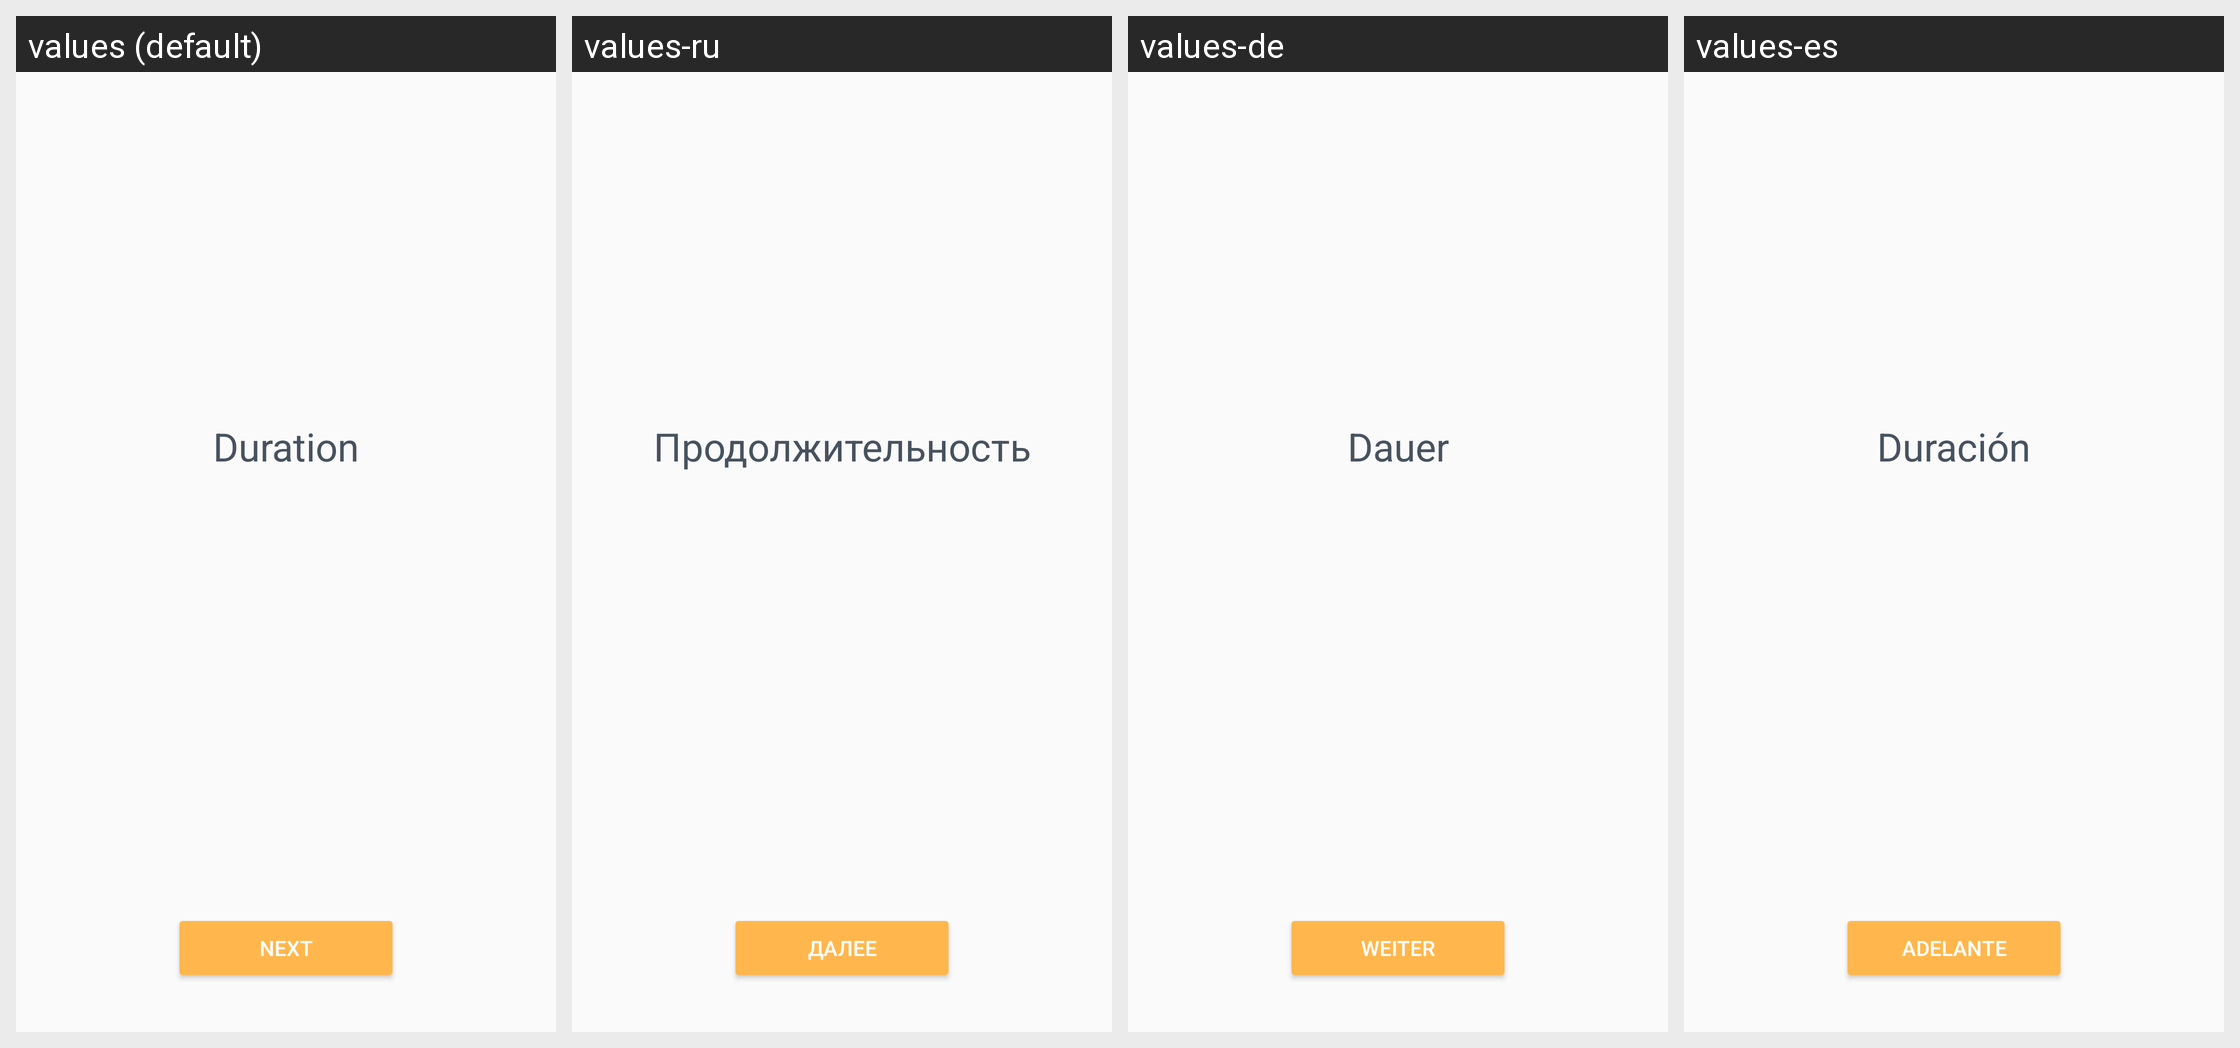

The same Android screen rendered under several of its app's locales, left to right. List the strings drawn on it with the default value and each locale's translation.
Android screen res/layout/words_columns_accelerator_course_result_fragment.xml rendered under 4 locales, left to right: values (default), values-ru, values-de, values-es. Device: Nexus 5 (rendered at 1080×1920; each locale shown at half size, 540×960, under a caption strip naming it); theme AppTheme.
Other locales in the repository, not shown: values-bn, values-fr, values-hi, values-it, values-mr, values-pt.
Strings drawn on this screen, with the default value and each locale's value (text and hints the layout hard-codes, and strings that could not be matched under every locale, appear in the picture but are not listed):

accelerator_result_duration_title
  values: Duration
  values-ru: Продолжительность
  values-de: Dauer
  values-es: Duración

pass_course_next
  values: Next
  values-ru: Далее
  values-de: Weiter
  values-es: Adelante
